pico-8 play session: no input (idle), after a click and taps of 🅾, ❎, 🅾+❎, 🅾 in the second before t = 0

[t = 1 s] idle ~1s (no d-pad/buttons)
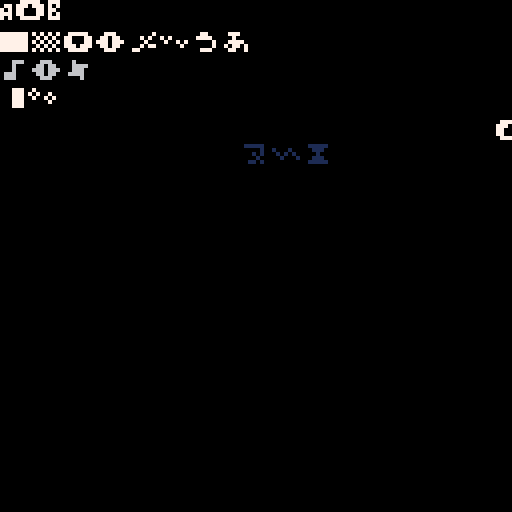

pico-8 cartridge
version 43
__lua__
-- compares the screen RAM that print() leaves behind: ASCII, the funny-font
-- codes, the wide glyphs (real 7x5 bitmaps, 8px advance), raw UTF-8 bytes of
-- characters the charset does not know, odd coordinates and edge clipping.
-- (p8scii control codes like \f8 / \#3 are not covered yet -- see progress.md)
cls(0)
print("A⬆️b",0,0,7)
print("█▒⬇️☉한あ",0,8,7)
print("♪☉✽",0,15,6)
print(chr(16)..chr(31)..chr(127),3,22,7)
print("⬆️",124,30,7)
print("▓",60,36,1)
for y=0,47 do
  local s=""
  for x=0,63 do s=s..tostr(peek(0x6000+y*64+x)).."," end
  printh(s)
end
stop()
